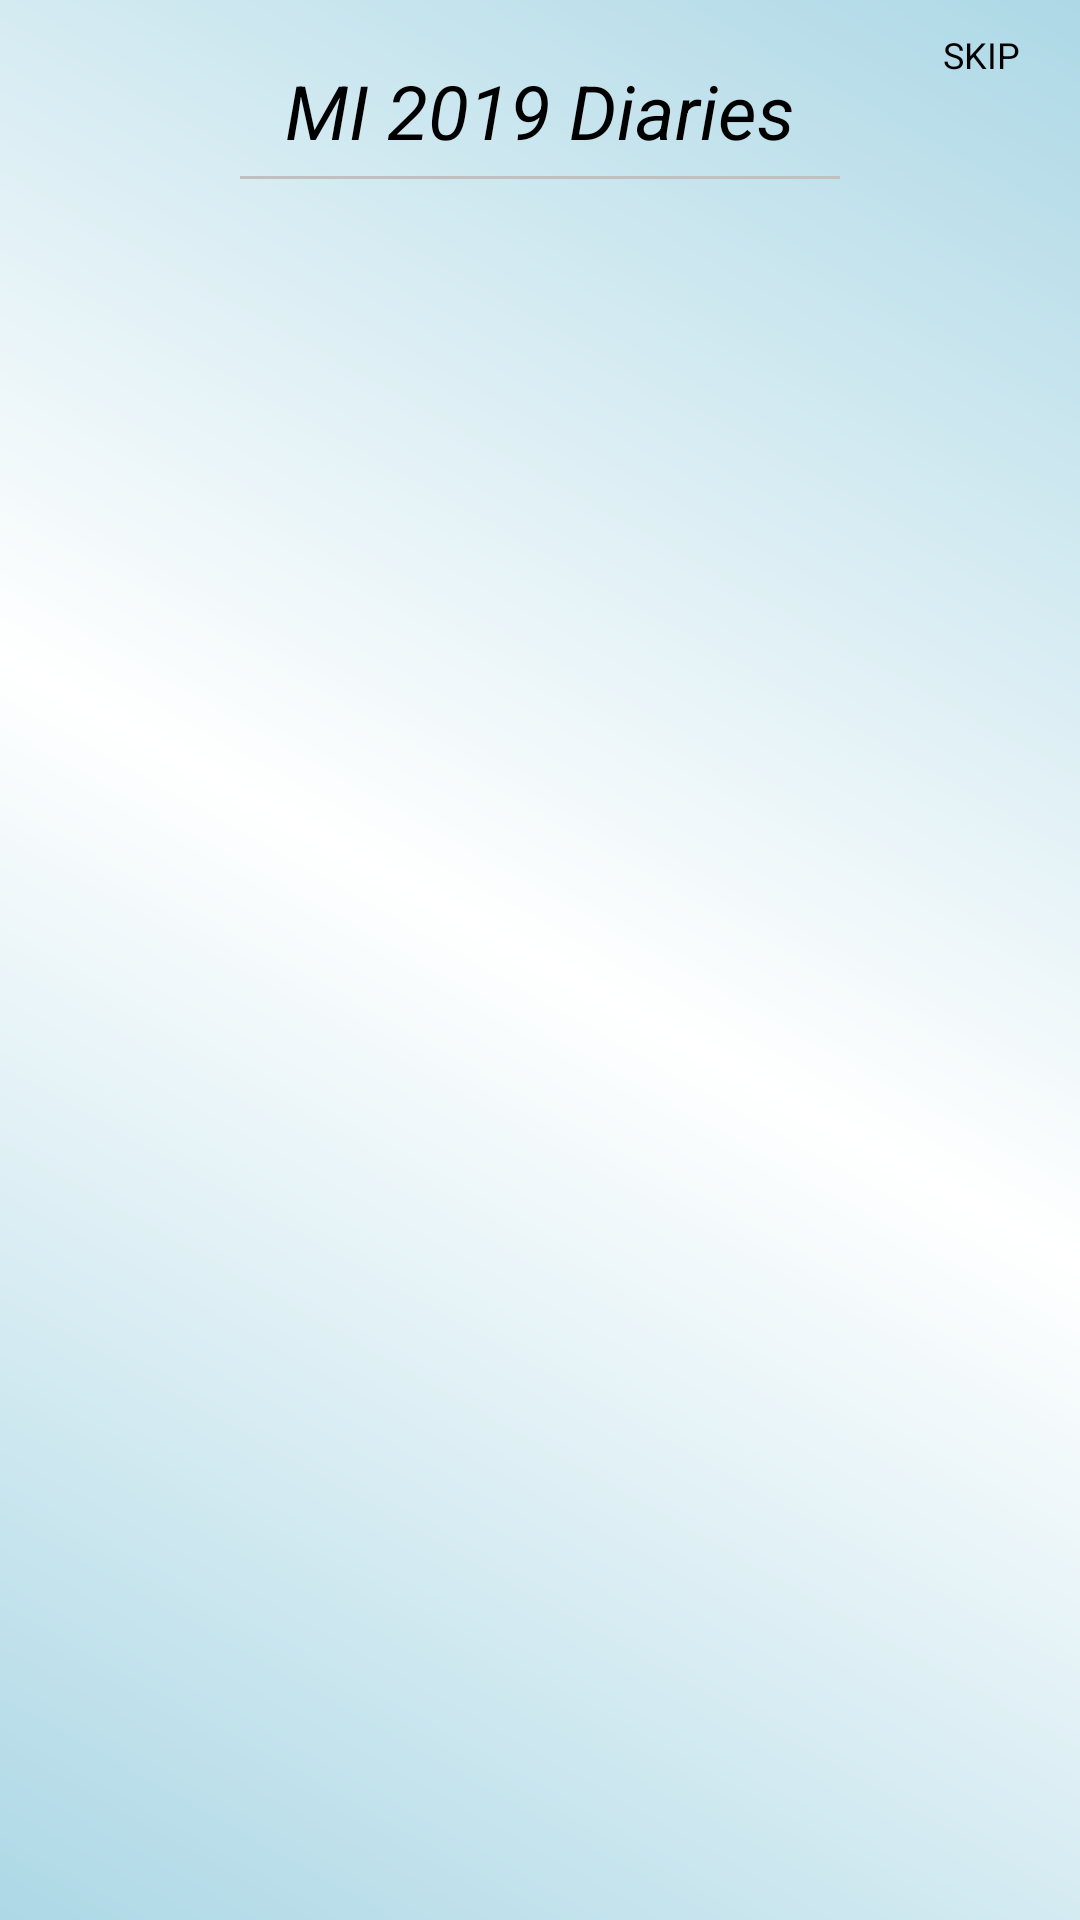

Android layout source for this screen:
<!-- AndroidManifest.xml: application theme AppTheme -->
<!-- res/layout/diary_layout.xml -->
<?xml version="1.0" encoding="utf-8"?>
<RelativeLayout
    xmlns:android="http://schemas.android.com/apk/res/android"
    android:layout_width="match_parent"
    android:id="@+id/slider_layout"
    android:background="@drawable/background_1"
    android:layout_height="match_parent" >



        <TextView
            android:id="@+id/diary1"
            android:layout_width="wrap_content"
            android:layout_height="wrap_content"
            android:layout_centerHorizontal="true"
            android:layout_marginTop="20dp"
            android:text="MI 2019 Diaries"
            android:textColor="#000000"
            android:textSize="25sp"
            android:textStyle="italic" />

        <View
            android:layout_width="200dp"
            android:layout_height="1dp"
            android:layout_below="@id/diary1"
            android:layout_centerHorizontal="true"
            android:layout_marginTop="5dp"
            android:background="#c0c0c0" />

        <TextView
            android:id="@+id/skip_1"
            android:layout_width="wrap_content"
            android:layout_height="wrap_content"
            android:layout_alignParentEnd="true"
            android:layout_marginTop="10dp"
            android:layout_marginEnd="20dp"
            android:text="SKIP"
            android:textColor="#000000"
            android:textSize="12sp"
            android:textStyle="normal" />

        <androidx.viewpager.widget.ViewPager
            android:id="@+id/slider"
            android:layout_width="match_parent"
            android:layout_height="match_parent"
            android:layout_below="@id/diary1"
            android:layout_marginTop="14dp">

        </androidx.viewpager.widget.ViewPager>

</RelativeLayout>
<!-- resources referenced by this layout -->
<resources>
  <!-- drawable background_1 (drawable) -->
  <?xml version="1.0" encoding="utf-8"?>
  <shape
      xmlns:android="http://schemas.android.com/apk/res/android"
      android:shape="rectangle">
      <gradient
          android:angle="45"
          android:centerColor="#ffffff"
          android:type="linear"
          android:endColor="#add8e6"
          android:startColor="#add8e6" />
  </shape>
  <style name="AppTheme" parent="Theme.AppCompat.Light.NoActionBar">
          
          <item name="colorPrimary">@color/colorPrimary</item>
          <item name="colorPrimaryDark">@color/colorPrimaryDark</item>
          <item name="colorAccent">@color/colorAccent</item>
          <item name="android:datePickerDialogTheme">@style/myTheme</item>
      </style>
  <color name="colorPrimary">#ffffff</color>
  <color name="colorPrimaryDark">#ffffff</color>
  <color name="colorAccent">#ffffff</color>
  <style name="myTheme" parent="android:Theme.Material.Light.Dialog">
          <item name="android:datePickerStyle">@style/mystyle</item>
      </style>
  <style name="mystyle" parent="@android:style/Widget.Material.Light.DatePicker">
          <item name="android:headerBackground">#000000</item>
      </style>
</resources>
